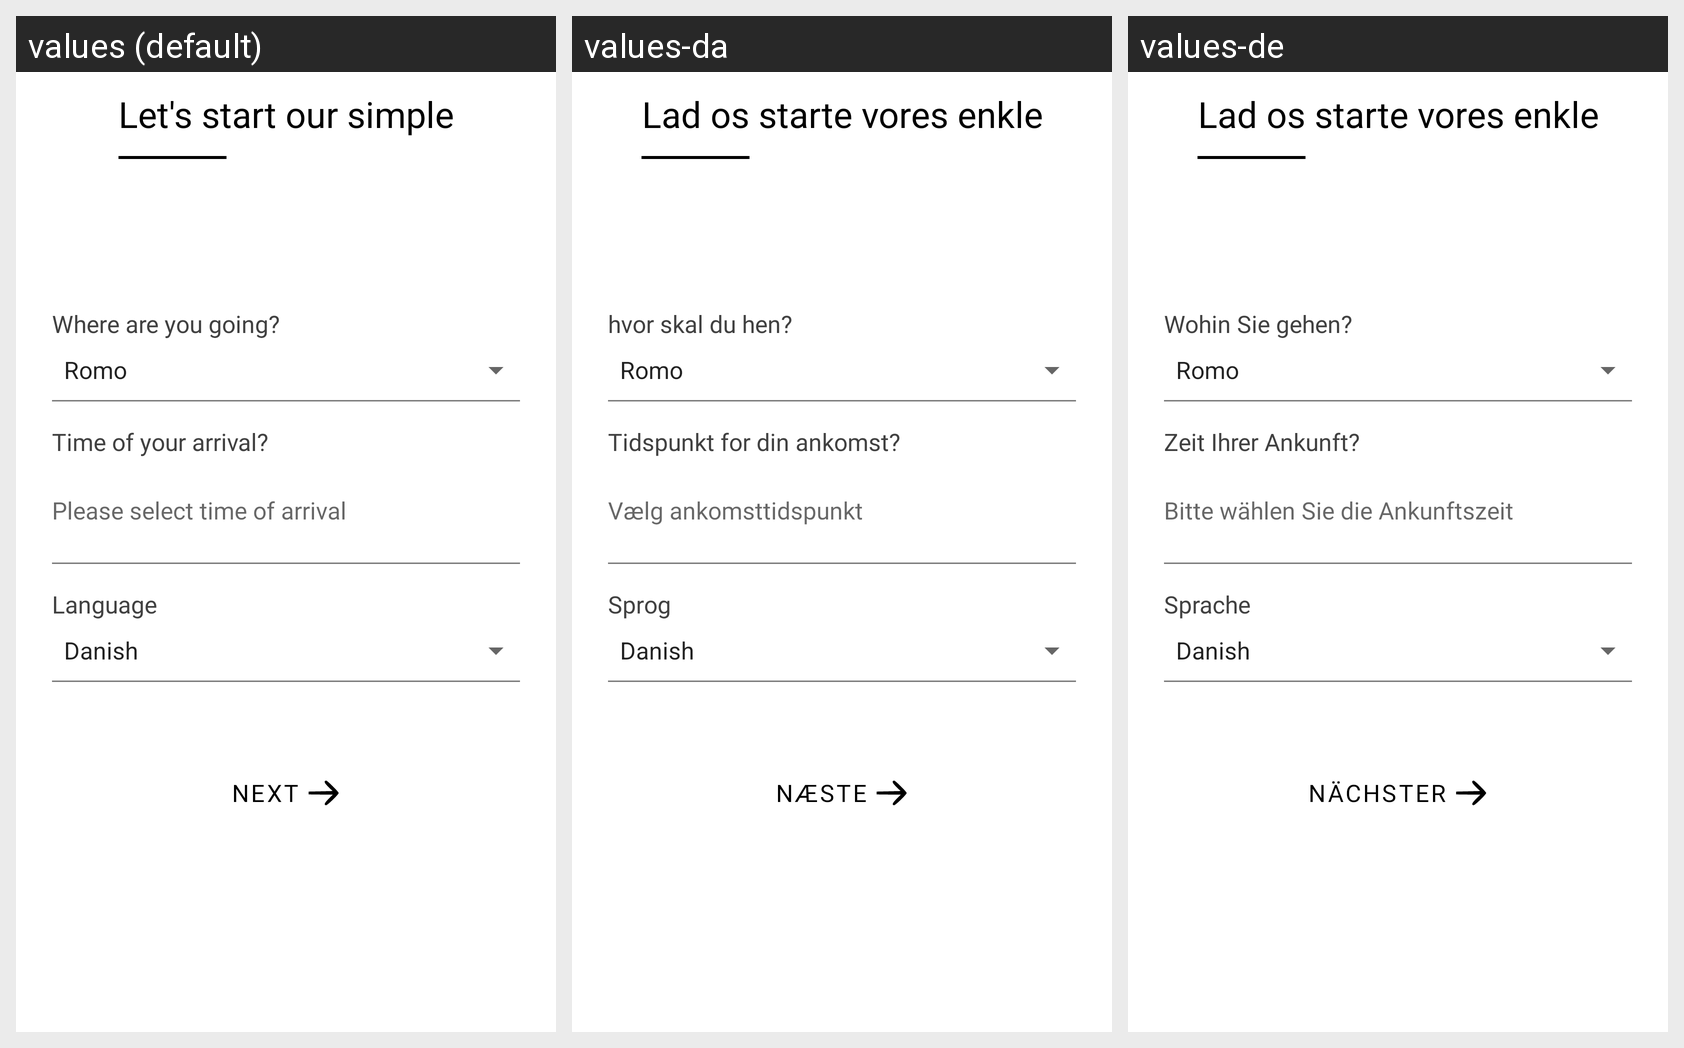

For this localized Android screen grid, give each drawn string resource with its value in every locale shown.
Android screen res/layout/activity_registration_setup.xml rendered under 3 locales, left to right: values (default), values-da, values-de. Device: Nexus 5 (rendered at 1080×1920; each locale shown at half size, 540×960, under a caption strip naming it); theme AppTheme.
Strings drawn on this screen, with the default value and each locale's value (text and hints the layout hard-codes, and strings that could not be matched under every locale, appear in the picture but are not listed):

registration_setup_title_start_our_simple
  values: Let's start our simple
  values-da: Lad os starte vores enkle
  values-de: Lad os starte vores enkle

txt_where_are_u_going
  values: Where are you going?
  values-da: hvor skal du hen?
  values-de: Wohin Sie gehen?

txt_arrival_time
  values: Time of your arrival?
  values-da: Tidspunkt for din ankomst?
  values-de: Zeit Ihrer Ankunft?

arrival_time_hint
  values: Please select time of arrival
  values-da: Vælg ankomsttidspunkt
  values-de: Bitte wählen Sie die Ankunftszeit

language
  values: Language
  values-da: Sprog
  values-de: Sprache

next
  values: Next
  values-da: Næste
  values-de: Nächster
